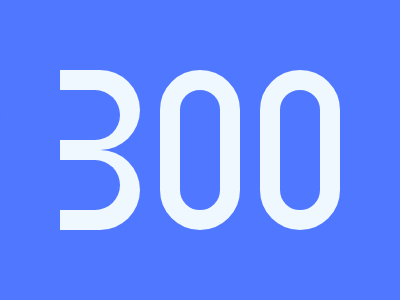

Give the HTML and CSS whose rendering is this image.

<style>
    body {
      background: #4F77FF;
    }
    div {
      width: 40px;
      height: 120px;
      position: absolute;
      background: #4F77FF;
      border-radius: 100px;
      left: 80px;
    }
    .a {
      border: 20px solid #EFF8FE;
    }
    .b {
      left: 160px;
      top: 70px;
    }
    .c {
      top: -20px;
    }
    .d {
      width: 80px;
      height: 80px;
      border-radius: 100px 100px 0 0;
      background: #EFF8FE;
    }
    .e {
      left: 60px;
      top: 70px;
    }
    .f {
      rotate: 90deg;
    }
    .g {
      left: 35px;
      top: 55px;
    }
    .i {
      width: 50px;
    }
    .h {
      left: 70px;
    }
  </style>
  <div class='a b'>
    <div class='a c'></div>
  </div>
  <div class='d e f'>
    <div class='d'></div>
  </div>
  <div class='g i f'>
    <div class='h i'></div>
  </div>